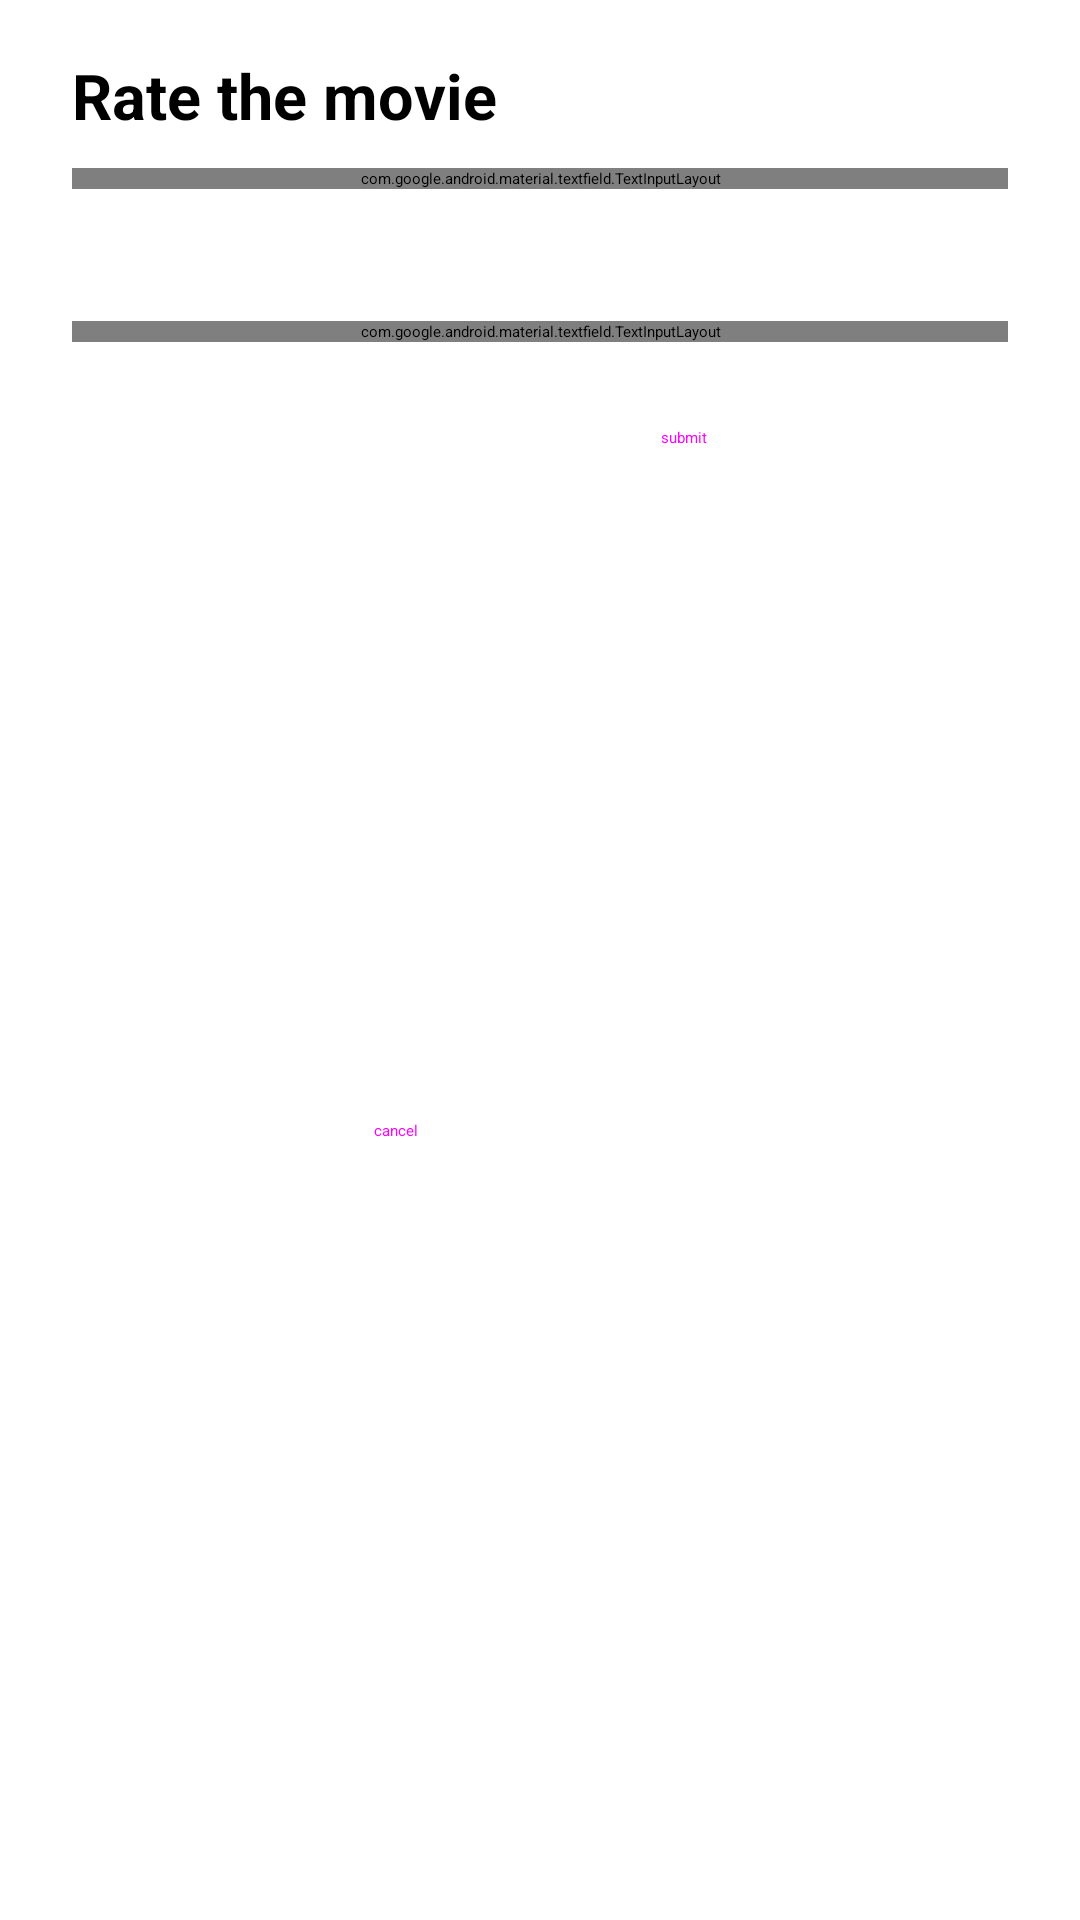

Here is an Android app screen rendered from its layout file. Give the layout XML and the strings, colors and styles it references.
<!-- AndroidManifest.xml: application theme Theme.App.Starting -->
<!-- res/layout/dialog_my_rating.xml -->
<?xml version="1.0" encoding="utf-8"?>
<androidx.constraintlayout.widget.ConstraintLayout xmlns:android="http://schemas.android.com/apk/res/android"
    xmlns:app="http://schemas.android.com/apk/res-auto"
    xmlns:tools="http://schemas.android.com/tools"
    android:layout_width="280dp"
    android:layout_height="wrap_content">
    <TextView
        android:id="@+id/textView"
        android:layout_width="wrap_content"
        android:layout_height="wrap_content"
        android:layout_marginStart="24dp"
        android:firstBaselineToTopHeight="40dp"
        android:text="Rate the movie"
        android:textSize="21sp"
        android:textStyle="bold"
        app:layout_constraintStart_toStartOf="parent"
        app:layout_constraintTop_toTopOf="parent" />


    <com.google.android.material.textfield.TextInputLayout
        android:id="@+id/menu"
        style="@style/Widget.MaterialComponents.TextInputLayout.OutlinedBox.ExposedDropdownMenu"
        android:layout_width="0dp"
        android:layout_height="wrap_content"
        android:layout_marginStart="24dp"
        android:layout_marginTop="10dp"
        android:layout_marginEnd="24dp"
        android:hint="Select Movie"
        app:layout_constraintEnd_toEndOf="parent"
        app:layout_constraintStart_toStartOf="parent"
        app:layout_constraintTop_toBottomOf="@+id/textView">

        <AutoCompleteTextView
            android:id="@+id/movie_dropdown"
            android:layout_width="match_parent"
            android:layout_height="wrap_content"
            android:inputType="none" />

    </com.google.android.material.textfield.TextInputLayout>

    <androidx.appcompat.widget.AppCompatRatingBar
        android:id="@+id/ratingBar"
        style="?android:attr/ratingBarStyleSmall"
        android:layout_width="wrap_content"
        android:layout_height="wrap_content"
        android:layout_marginTop="20dp"
        android:isIndicator="false"
        android:numStars="10"
        android:scaleX="1.4"
        android:progressTint="#FFCD3C"
        android:scaleY="1.4"
        android:stepSize="1"
        app:layout_constraintEnd_toEndOf="parent"
        app:layout_constraintStart_toStartOf="parent"
        app:layout_constraintTop_toBottomOf="@+id/menu" />

    

    <com.google.android.material.textfield.TextInputLayout
        android:id="@+id/textInputLayout"
        style="@style/Widget.MaterialComponents.TextInputLayout.OutlinedBox"
        android:layout_width="0dp"
        android:layout_height="wrap_content"
        android:layout_marginStart="24dp"
        android:layout_marginTop="24dp"
        android:layout_marginEnd="24dp"
        app:layout_constraintEnd_toEndOf="parent"
        app:layout_constraintStart_toStartOf="parent"
        app:layout_constraintTop_toBottomOf="@+id/ratingBar">

        <com.google.android.material.textfield.TextInputEditText
            android:id="@+id/comment"
            android:layout_width="match_parent"
            android:layout_height="50dp"
            android:hint="Comment" />
    </com.google.android.material.textfield.TextInputLayout>

    <Button
        android:id="@+id/submit"
        style="@style/Widget.MaterialComponents.Button.TextButton"
        android:layout_width="wrap_content"
        android:layout_height="wrap_content"
        android:layout_margin="8dp"
        android:layout_marginTop="8dp"
        android:text="submit"
        app:layout_constraintEnd_toEndOf="parent"
        app:layout_constraintHorizontal_bias="0.0"
        app:layout_constraintStart_toEndOf="@+id/cancel"
        app:layout_constraintTop_toBottomOf="@+id/textInputLayout" />

    <Button
        android:id="@+id/cancel"
        style="@style/Widget.MaterialComponents.Button.TextButton"
        android:layout_width="wrap_content"
        android:layout_height="wrap_content"
        android:layout_marginStart="88dp"
        android:layout_marginBottom="8dp"
        android:text="cancel"
        app:layout_constraintBottom_toBottomOf="parent"
        app:layout_constraintStart_toStartOf="parent"
        app:layout_constraintTop_toTopOf="@+id/submit" />

</androidx.constraintlayout.widget.ConstraintLayout>
<!-- resources referenced by this layout -->
<resources>
  <style name="Theme.App.Starting" parent="Theme.SplashScreen">
          
          <item name="windowSplashScreenBackground">@color/white</item>
  
          
          <item name="windowSplashScreenAnimatedIcon">@drawable/app_icon</item>
          
          <item name="windowSplashScreenAnimationDuration">200</item>
  
          
          
          <item name="postSplashScreenTheme">@style/Theme.MovieDB</item>
      </style>
  <!-- drawable app_icon: png bitmap (drawable, 18441 bytes) -->
  <style name="Theme.MovieDB" parent="Theme.MaterialComponents.DayNight.DarkActionBar">
          
          <item name="colorPrimary">#2a2a2a</item>
          <item name="colorPrimaryVariant">@color/purple_700</item>
          <item name="colorOnPrimary">@color/white</item>
          
          <item name="colorSecondary">@color/teal_200</item>
          <item name="colorSecondaryVariant">@color/teal_700</item>
          <item name="colorOnSecondary">@color/black</item>
          
          
          <item name="android:statusBarColor" tools:targetApi="l">@color/black</item>
      </style>
  <!-- not gathered from this repository: default colours our renderer supplied (Android Studio template values) -->
  <color name="purple_700">#FF3700B3</color>
  <color name="teal_200">#FF03DAC5</color>
  <color name="teal_700">#FF018786</color>
  <color name="black">#FF000000</color>
  <color name="white">#FFFFFFFF</color>
</resources>
